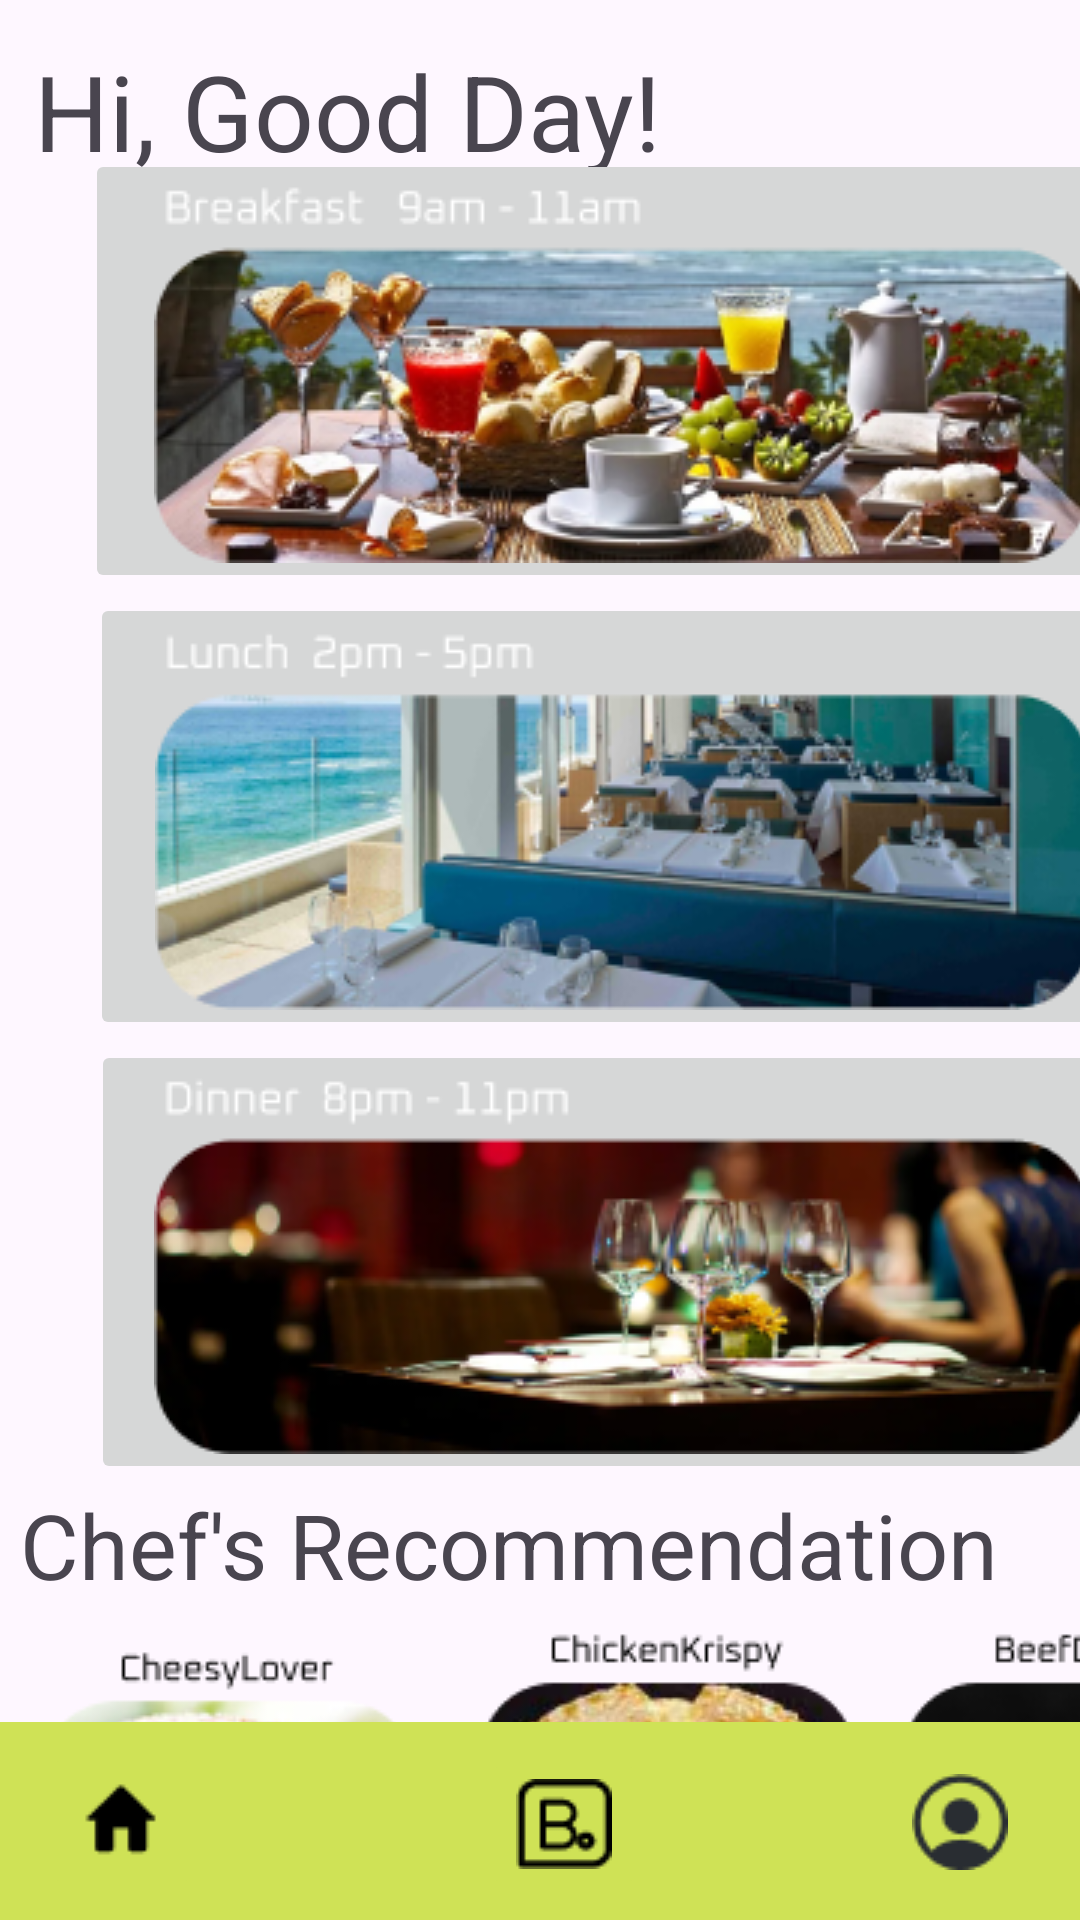

The Android layout XML behind this screen, and the referenced resources:
<!-- AndroidManifest.xml: application theme Theme.RestaurantBookingApp -->
<!-- res/layout/activity_dashboard.xml -->
<?xml version="1.0" encoding="utf-8"?>
<androidx.constraintlayout.widget.ConstraintLayout xmlns:android="http://schemas.android.com/apk/res/android"
    xmlns:app="http://schemas.android.com/apk/res-auto"
    xmlns:tools="http://schemas.android.com/tools"
    android:layout_width="match_parent"
    android:layout_height="match_parent"
    tools:context=".dashboard">

    <ImageButton
        android:id="@+id/imageButton7"
        android:layout_width="wrap_content"
        android:layout_height="wrap_content"
        android:backgroundTint="#CFE256"
        app:layout_constraintBottom_toBottomOf="parent"
        app:layout_constraintEnd_toEndOf="parent"
        app:layout_constraintHorizontal_bias="0.957"
        app:layout_constraintStart_toStartOf="parent"
        app:layout_constraintTop_toTopOf="parent"
        app:layout_constraintVertical_bias="0.989"
        app:srcCompat="@drawable/_icon__profile_circle_"
        tools:ignore="SpeakableTextPresentCheck" />

    <TextView
        android:id="@+id/textView6"
        android:layout_width="217dp"
        android:layout_height="51dp"
        android:text="Hi, Good Day!"
        android:textSize="35sp"
        app:layout_constraintBottom_toBottomOf="parent"
        app:layout_constraintEnd_toEndOf="parent"
        app:layout_constraintHorizontal_bias="0.08"
        app:layout_constraintStart_toStartOf="parent"
        app:layout_constraintTop_toTopOf="parent"
        app:layout_constraintVertical_bias="0.023" />

    <ScrollView
        android:id="@+id/scrollView2"
        android:layout_width="415dp"
        android:layout_height="556dp"
        app:layout_constraintBottom_toBottomOf="parent"
        app:layout_constraintEnd_toEndOf="parent"
        app:layout_constraintHorizontal_bias="0.0"
        app:layout_constraintStart_toStartOf="parent"
        app:layout_constraintTop_toTopOf="parent"
        app:layout_constraintVertical_bias="0.592">

        <LinearLayout
            android:layout_width="match_parent"
            android:layout_height="wrap_content"
            android:orientation="vertical">

            
            <ImageButton
                android:id="@+id/bkbutton"
                android:layout_width="358dp"
                android:layout_height="wrap_content"
                android:layout_gravity="center"
                android:contentDescription="Image Button 1"
                android:padding="10sp"
                android:src="@drawable/breakfastimport" />

            
            <ImageButton
                android:id="@+id/lunchbutton"
                android:layout_width="355dp"
                android:layout_height="wrap_content"
                android:layout_gravity="center"
                android:contentDescription="Image Button 2"
                android:src="@drawable/lunchimagebutton" />

            
            <ImageButton
                android:id="@+id/dinnerbutton"
                android:layout_width="354dp"
                android:layout_height="wrap_content"
                android:layout_gravity="center"
                android:contentDescription="Image Button 3"
                android:padding="10sp"
                android:src="@drawable/dinnerimagebutton" />

            <TextView
                android:id="@+id/textView8"
                android:layout_width="match_parent"
                android:layout_height="wrap_content"
                android:text="Chef's Recommendation"
                android:textSize="30sp"
                android:translationX="20px" />

            <HorizontalScrollView
                android:layout_width="match_parent"
                android:layout_height="wrap_content"
                android:scrollbars="none">

                <LinearLayout
                    android:layout_width="wrap_content"
                    android:layout_height="wrap_content"
                    android:orientation="horizontal">

                    
                    <ImageButton
                        android:id="@+id/chickenburger"
                        android:layout_width="136dp"
                        android:layout_height="135dp"
                        android:layout_margin="8dp"
                        android:background="@android:color/transparent"
                        android:src="@drawable/cheesylover"
                        tools:ignore="SpeakableTextPresentCheck" />

                    
                    <ImageButton
                        android:id="@+id/beefburger1"
                        android:layout_width="wrap_content"
                        android:layout_height="wrap_content"
                        android:layout_margin="8dp"
                        android:background="@android:color/transparent"
                        android:src="@drawable/chickenburger__1_"
                        tools:ignore="SpeakableTextPresentCheck" />

                    

                    <ImageButton
                        android:id="@+id/beefburger"
                        android:layout_width="wrap_content"
                        android:layout_height="wrap_content"
                        android:layout_margin="8dp"
                        android:background="@android:color/transparent"
                        android:src="@drawable/beefdeluxe"
                        tools:ignore="SpeakableTextPresentCheck" />

                    <ImageButton
                        android:id="@+id/salmon"
                        android:layout_width="wrap_content"
                        android:layout_height="wrap_content"
                        android:layout_margin="8dp"
                        android:background="@android:color/transparent"
                        android:src="@drawable/salmonburger__1_"
                        tools:ignore="SpeakableTextPresentCheck" />

                    <ImageButton
                        android:id="@+id/imageButton6"
                        android:layout_width="wrap_content"
                        android:layout_height="wrap_content"
                        android:backgroundTint="#CFE256"
                        app:srcCompat="@drawable/_icon__profile_circle_" />

                    

                </LinearLayout>
            </HorizontalScrollView>
        </LinearLayout>
    </ScrollView>

    <ImageView
        android:id="@+id/imageView10"
        android:layout_width="423dp"
        android:layout_height="66dp"
        android:background="#CFE256"
        app:layout_constraintBottom_toBottomOf="parent"
        app:layout_constraintEnd_toEndOf="parent"
        app:layout_constraintHorizontal_bias="0.0"
        app:layout_constraintStart_toStartOf="parent"
        app:layout_constraintTop_toTopOf="parent"
        app:layout_constraintVertical_bias="1.0"
        app:srcCompat="@drawable/rectangle_16__1_" />

    <ImageButton
        android:id="@+id/imageButton8"
        android:layout_width="wrap_content"
        android:layout_height="wrap_content"
        android:backgroundTint="#CFE256"
        android:translationY="-10px"
        app:layout_constraintBottom_toBottomOf="parent"
        app:layout_constraintEnd_toEndOf="parent"
        app:layout_constraintHorizontal_bias="0.526"
        app:layout_constraintStart_toStartOf="parent"
        app:layout_constraintTop_toTopOf="parent"
        app:layout_constraintVertical_bias="0.994"
        app:srcCompat="@drawable/_icon__booking_"
        tools:ignore="SpeakableTextPresentCheck" />

    <ImageButton
        android:id="@+id/imageButton9"
        android:layout_width="wrap_content"
        android:layout_height="wrap_content"
        android:backgroundTint="#CFE256"
        android:translationY="-10px"
        app:layout_constraintBottom_toBottomOf="parent"
        app:layout_constraintEnd_toEndOf="parent"
        app:layout_constraintHorizontal_bias="0.045"
        app:layout_constraintStart_toStartOf="parent"
        app:layout_constraintTop_toTopOf="parent"
        app:layout_constraintVertical_bias="0.994"
        app:srcCompat="@drawable/_icon__home_"
        tools:ignore="SpeakableTextPresentCheck" />

    <ImageButton
        android:id="@+id/imageButton"
        android:layout_width="wrap_content"
        android:layout_height="wrap_content"
        android:backgroundTint="#CFE256"
        android:translationY="-20px"
        app:layout_constraintBottom_toBottomOf="parent"
        app:layout_constraintEnd_toEndOf="parent"
        app:layout_constraintHorizontal_bias="0.96"
        app:layout_constraintStart_toStartOf="parent"
        app:layout_constraintTop_toTopOf="parent"
        app:layout_constraintVertical_bias="1.0"
        app:srcCompat="@drawable/_icon__profile_circle_"
        tools:ignore="SpeakableTextPresentCheck" />

</androidx.constraintlayout.widget.ConstraintLayout>
<!-- resources referenced by this layout -->
<resources>
  <!-- drawable _icon__booking_: png bitmap (drawable, 567 bytes) -->
  <!-- drawable _icon__home_: png bitmap (drawable, 301 bytes) -->
  <!-- drawable _icon__profile_circle_: png bitmap (drawable, 1160 bytes) -->
  <!-- drawable beefdeluxe: png bitmap (drawable, 30633 bytes) -->
  <!-- drawable breakfastimport: png bitmap (drawable, 82516 bytes) -->
  <!-- drawable cheesylover: png bitmap (drawable, 35237 bytes) -->
  <!-- drawable chickenburger__1_: png bitmap (drawable, 37255 bytes) -->
  <!-- drawable dinnerimagebutton: png bitmap (drawable, 55735 bytes) -->
  <!-- drawable lunchimagebutton: png bitmap (drawable, 64969 bytes) -->
  <!-- drawable rectangle_16__1_: png bitmap (drawable, 257 bytes) -->
  <!-- drawable salmonburger__1_: png bitmap (drawable, 41226 bytes) -->
  <style name="Theme.RestaurantBookingApp" parent="Base.Theme.RestaurantBookingApp" />
  <style name="Base.Theme.RestaurantBookingApp" parent="Theme.Material3.DayNight.NoActionBar">
          
          
      </style>
</resources>
